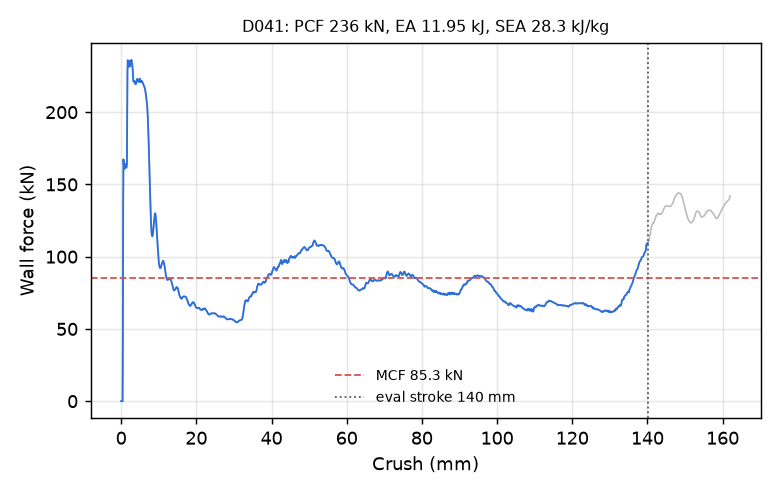

Source data for this figure (header and first rows):
time_ms, crush_mm, force_kN
0.000000000000000000e+00, -0.000000000000000000e+00, 0.000000000000000000e+00
5.188704002648591995e-03, 7.928339391946792603e-02, 0.000000000000000000e+00
1.000678632408380508e-02, 1.529036909341812134e-01, 0.000000000000000000e+00
1.519548986107110977e-02, 2.321870774030685425e-01, 0.000000000000000000e+00
2.001357264816761017e-02, 3.058073818683624268e-01, 0.000000000000000000e+00
2.520227618515491486e-02, 3.850907683372497559e-01, 0.000000000000000000e+00
3.002035804092884064e-02, 4.587110579013824463e-01, 4.612670632821364336e+01
3.520540893077850342e-02, 5.379378199577331543e-01, 1.338291576189359660e+02
4.001293331384658813e-02, 6.113897562026977539e-01, 1.673209704748616673e+02
4.518751427531242371e-02, 6.904420852661132812e-01, 1.639173422818476809e+02
5.035902187228202820e-02, 7.694395780563354492e-01, 1.616079769213482393e+02
5.516006425023078918e-02, 8.427709937095642090e-01, 1.606853345633123524e+02
6.033087894320487976e-02, 9.217429757118225098e-01, 1.611902799140338800e+02
6.513328105211257935e-02, 9.950813651084899902e-01, 1.625577188213942463e+02
7.030578702688217163e-02, 1.074064135551452637e+00, 1.638132884835862910e+02
7.509824633598327637e-02, 1.147236704826354980e+00, 1.640414997944503455e+02
8.023501932621002197e-02, 1.225658774375915527e+00, 1.631238041617762065e+02
8.535581827163696289e-02, 1.303829431533813477e+00, 1.618490298295286607e+02
9.010297805070877075e-02, 1.376289486885070801e+00, 1.615445501904951016e+02
9.520737826824188232e-02, 1.454195022583007812e+00, 1.623256911591462597e+02
1.003079414367675781e-01, 1.532034516334533691e+00, 1.638920952702972613e+02
1.050404980778694153e-01, 1.604251027107238770e+00, 1.910887939797829631e+02
1.101279556751251221e-01, 1.681875109672546387e+00, 2.286970849815330098e+02
1.152109503746032715e-01, 1.759420156478881836e+00, 2.359677791509495535e+02
1.202940493822097778e-01, 1.836955904960632324e+00, 2.327258381511033463e+02
1.250142455101013184e-01, 1.908946514129638672e+00, 2.312905293685719244e+02
1.300966590642929077e-01, 1.986451029777526855e+00, 2.315080734598033700e+02
1.351781189441680908e-01, 2.063930034637451172e+00, 2.338657721832932452e+02
1.402586847543716431e-01, 2.141385078430175781e+00, 2.355605709692027858e+02
1.453389376401901245e-01, 2.218824148178100586e+00, 2.343978911970434638e+02
1.500561535358428955e-01, 2.290719509124755859e+00, 2.323895301318620454e+02
1.551361680030822754e-01, 2.368134260177612305e+00, 2.316278000765256593e+02
1.602155119180679321e-01, 2.445528030395507812e+00, 2.322996581451455143e+02
1.652929186820983887e-01, 2.522881269454956055e+00, 2.332142216141508015e+02
1.700061261653900146e-01, 2.594676494598388672e+00, 2.343445968488426843e+02
1.750814765691757202e-01, 2.671977758407592773e+00, 2.358955355138969594e+02
1.801568716764450073e-01, 2.749268770217895508e+00, 2.362782551714852559e+02
1.852323710918426514e-01, 2.826550483703613281e+00, 2.351500191352465094e+02
1.903073787689208984e-01, 2.903813838958740234e+00, 2.339609768478227920e+02
1.950190365314483643e-01, 2.975535392761230469e+00, 2.326215980043043317e+02
2.000921815633773804e-01, 3.052749633789062500e+00, 2.301780533498819068e+02
2.051643282175064087e-01, 3.129937887191772461e+00, 2.266346696678507158e+02
2.102351337671279907e-01, 3.207095384597778320e+00, 2.231400842418400430e+02
2.153048217296600342e-01, 3.284225463867187500e+00, 2.212172740166569156e+02
2.200109660625457764e-01, 3.355815410614013672e+00, 2.210456488494435234e+02
2.250762581825256348e-01, 3.432858943939208984e+00, 2.214725267442762799e+02
2.301380038261413574e-01, 3.509838342666625977e+00, 2.216244351751319925e+02
2.351962774991989136e-01, 3.586754798889160156e+00, 2.213677528163190118e+02
2.402521073818206787e-01, 3.663623809814453125e+00, 2.204713378303009108e+02
2.453044652938842773e-01, 3.740430116653442383e+00, 2.196092109532617087e+02
2.503532469272613525e-01, 3.817171573638916016e+00, 2.194361723592057842e+02
2.550370991230010986e-01, 3.888357639312744141e+00, 2.194035409760745381e+02
2.600716948509216309e-01, 3.964864492416381836e+00, 2.196436385666672209e+02
2.650955021381378174e-01, 4.041197299957275391e+00, 2.205770815137624652e+02
2.701085507869720459e-01, 4.117356777191162109e+00, 2.218398937181392796e+02
2.751127183437347412e-01, 4.193371772766113281e+00, 2.227195167793817916e+02
2.801071703433990479e-01, 4.269228458404541016e+00, 2.229732944745710199e+02
2.850924730300903320e-01, 4.344936847686767578e+00, 2.229538339017015005e+02
2.900698184967041016e-01, 4.420514106750488281e+00, 2.226815648201573765e+02
2.950392365455627441e-01, 4.495961189270019531e+00, 2.219945959529113111e+02
... 2,198 more rows
